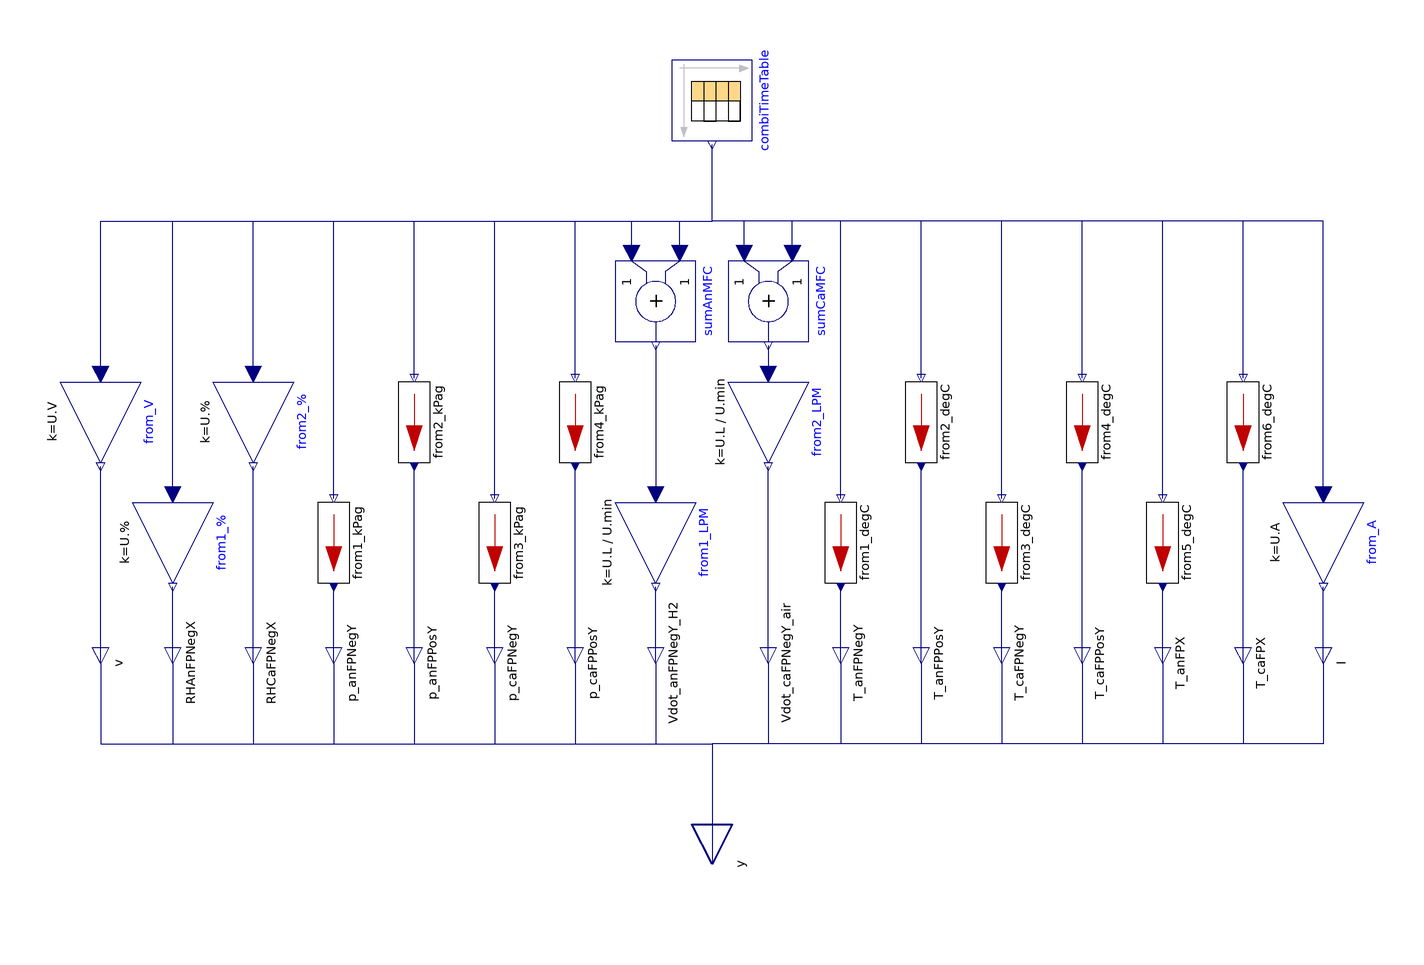

The Modelica model whose source follows is shown above as a component diagram (icons at their Placement, wires along their Line points).

model Replay
      "Regenerate signals recorded from HNEI's Greenlight FC test stand"
      extends FCSys.BaseClasses.Icons.Blocks.ContinuousShort;

      parameter Integer n(final min=1) = 1 "index of the data set";
      parameter Boolean terminateMaxTime=true
        "Terminate at maximum time of source data"
        annotation (Dialog(compact=true), choices(__Dymola_checkBox=true));

      Modelica.Blocks.Sources.CombiTimeTable combiTimeTable(
        tableOnFile=true,
        extrapolation=Modelica.Blocks.Types.Extrapolation.HoldLastPoint,
        tableName="data" + String(n),
        fileName="FCSys/test/LOOCV/data.mat",
        columns=2:19,
        smoothness=Modelica.Blocks.Types.Smoothness.LinearSegments)
        "Block to load and replay data" annotation (Placement(transformation(
            extent={{-10,-10},{10,10}},
            rotation=270,
            origin={0,80})));
      Connectors.RealOutputBus y "Output signals as a bus" annotation (
          Placement(transformation(
            extent={{-10,-10},{10,10}},
            rotation=270,
            origin={0,-110}),iconTransformation(
            extent={{-10,-10},{10,10}},
            rotation=270,
            origin={0,-50})));

    protected
      Modelica.Blocks.Math.Add sumAnMFC annotation (Placement(transformation(
            extent={{-10,-10},{10,10}},
            rotation=270,
            origin={-14,30})));
      Modelica.Blocks.Math.Add sumCaMFC annotation (Placement(transformation(
            extent={{-10,-10},{10,10}},
            rotation=270,
            origin={14,30})));

      Modelica.Blocks.Math.Gain from_V(k=U.V) annotation (Placement(
            transformation(
            extent={{-10,-10},{10,10}},
            rotation=270,
            origin={-152,0})));
      Modelica.Blocks.Math.Gain 'from1_%'(k=U.'%') annotation (Placement(
            transformation(
            extent={{-10,-10},{10,10}},
            rotation=270,
            origin={-134,-30})));
      Modelica.Blocks.Math.Gain 'from2_%'(k=U.'%') annotation (Placement(
            transformation(
            extent={{-10,-10},{10,10}},
            rotation=270,
            origin={-114,0})));
      Blocks.UnitConversions.From_kPag from1_kPag annotation (Placement(
            transformation(
            extent={{-10,-10},{10,10}},
            rotation=270,
            origin={-94,-30})));
      Blocks.UnitConversions.From_kPag from2_kPag annotation (Placement(
            transformation(
            extent={{-10,-10},{10,10}},
            rotation=270,
            origin={-74,0})));
      Blocks.UnitConversions.From_kPag from3_kPag annotation (Placement(
            transformation(
            extent={{-10,-10},{10,10}},
            rotation=270,
            origin={-54,-30})));
      Blocks.UnitConversions.From_kPag from4_kPag annotation (Placement(
            transformation(
            extent={{-10,-10},{10,10}},
            rotation=270,
            origin={-34,0})));
      Modelica.Blocks.Math.Gain from1_LPM(k=U.L/U.min) annotation (Placement(
            transformation(
            extent={{-10,-10},{10,10}},
            rotation=270,
            origin={-14,-30})));
      Modelica.Blocks.Math.Gain from2_LPM(k=U.L/U.min) annotation (Placement(
            transformation(
            extent={{-10,-10},{10,10}},
            rotation=270,
            origin={14,0})));
      Blocks.UnitConversions.From_degC from1_degC annotation (Placement(
            transformation(
            extent={{-10,-10},{10,10}},
            rotation=270,
            origin={32,-30})));
      Blocks.UnitConversions.From_degC from2_degC annotation (Placement(
            transformation(
            extent={{-10,-10},{10,10}},
            rotation=270,
            origin={52,0})));
      Blocks.UnitConversions.From_degC from3_degC annotation (Placement(
            transformation(
            extent={{-10,-10},{10,10}},
            rotation=270,
            origin={72,-30})));
      Blocks.UnitConversions.From_degC from4_degC annotation (Placement(
            transformation(
            extent={{-10,-10},{10,10}},
            rotation=270,
            origin={92,0})));
      Blocks.UnitConversions.From_degC from5_degC annotation (Placement(
            transformation(
            extent={{-10,-10},{10,10}},
            rotation=270,
            origin={112,-30})));
      Blocks.UnitConversions.From_degC from6_degC annotation (Placement(
            transformation(
            extent={{-10,-10},{10,10}},
            rotation=270,
            origin={132,0})));
      Modelica.Blocks.Math.Gain from_A(k=U.A) annotation (Placement(
            transformation(
            extent={{-10,-10},{10,10}},
            rotation=270,
            origin={152,-30})));

      Connectors.RealOutputInternal v(final unit="l2.m/(N.T2)")
        "CVM Cell 1 Voltage" annotation (Placement(transformation(
            extent={{-10,-10},{10,10}},
            rotation=270,
            origin={-152,-60})));
      Connectors.RealOutputInternal RHAnFPNegX(
        final unit="1",
        displayUnit="%",
        final min=0) "Anode inlet RH" annotation (Placement(transformation(
            extent={{-10,-10},{10,10}},
            rotation=270,
            origin={-134,-60})));
      Connectors.RealOutputInternal RHCaFPNegX(
        final unit="1",
        displayUnit="%",
        final min=0) "Cathode inlet RH" annotation (Placement(transformation(
            extent={{-10,-10},{10,10}},
            rotation=270,
            origin={-114,-60})));
      Connectors.RealOutputInternal p_anFPNegY(final unit="m/(l.T2)")
        "Pressure anode inlet" annotation (Placement(transformation(
            extent={{-10,-10},{10,10}},
            rotation=270,
            origin={-94,-60})));
      Connectors.RealOutputInternal p_anFPPosY(final unit="m/(l.T2)", final min
          =0) "Pressure anode outlet" annotation (Placement(transformation(
            extent={{-10,-10},{10,10}},
            rotation=270,
            origin={-74,-60})));
      Connectors.RealOutputInternal p_caFPNegY(final unit="m/(l.T2)")
        "Pressure cathode inlet" annotation (Placement(transformation(
            extent={{-10,-10},{10,10}},
            rotation=270,
            origin={-54,-60})));
      Connectors.RealOutputInternal p_caFPPosY(final unit="m/(l.T2)", final min
          =0) "Pressure anode outlet" annotation (Placement(transformation(
            extent={{-10,-10},{10,10}},
            rotation=270,
            origin={-34,-60})));
      Connectors.RealOutputInternal Vdot_anFPNegY_H2(final unit="l3/T")
        "Flow anode H2 MFC" annotation (Placement(transformation(
            extent={{-10,-10},{10,10}},
            rotation=270,
            origin={-14,-60})));
      Connectors.RealOutputInternal Vdot_caFPNegY_air(final unit="l3/T")
        "Flow cathode H2 MFC" annotation (Placement(transformation(
            extent={{-10,-10},{10,10}},
            rotation=270,
            origin={14,-60})));
      Connectors.RealOutputInternal T_anFPNegY(
        final unit="l2.m/(N.T2)",
        displayUnit="K",
        final min=0) "Temperature anode inlet" annotation (Placement(
            transformation(
            extent={{-10,-10},{10,10}},
            rotation=270,
            origin={32,-60})));
      Connectors.RealOutputInternal T_anFPPosY(
        final unit="l2.m/(N.T2)",
        displayUnit="K",
        final min=0) "Temperature anode outlet" annotation (Placement(
            transformation(
            extent={{-10,-10},{10,10}},
            rotation=270,
            origin={52,-60})));
      Connectors.RealOutputInternal T_caFPNegY(
        final unit="l2.m/(N.T2)",
        displayUnit="K",
        final min=0) "Temperature cathode inlet" annotation (Placement(
            transformation(
            extent={{-10,-10},{10,10}},
            rotation=270,
            origin={72,-60})));
      Connectors.RealOutputInternal T_caFPPosY(
        final unit="l2.m/(N.T2)",
        displayUnit="K",
        final min=0) "Temperature cathode outlet" annotation (Placement(
            transformation(
            extent={{-10,-10},{10,10}},
            rotation=270,
            origin={92,-60})));
      Connectors.RealOutputInternal T_anFPX(
        final unit="l2.m/(N.T2)",
        displayUnit="K",
        final min=0) "Temperature end plate anode" annotation (Placement(
            transformation(
            extent={{-10,-10},{10,10}},
            rotation=270,
            origin={112,-60})));
      Connectors.RealOutputInternal T_caFPX(
        final unit="l2.m/(N.T2)",
        displayUnit="K",
        final min=0) "Temperature end plate cathode" annotation (Placement(
            transformation(
            extent={{-10,-10},{10,10}},
            rotation=270,
            origin={132,-60})));
      Connectors.RealOutputInternal I(final unit="N/T") "Measured load"
        annotation (Placement(transformation(
            extent={{-10,-10},{10,10}},
            rotation=270,
            origin={152,-60})));

    equation
      //  Terminate as desired
      if terminateMaxTime then
        when time > combiTimeTable.t_max then
          terminate("The end of the data has been reached.");
        end when;
      end if;

      // Connections from source to unit conversion
      connect(from_V.u, combiTimeTable.y[1]) annotation (Line(
          points={{-152,12},{-152,50},{-1.44329e-15,50},{-1.44329e-15,69}},
          color={0,0,127},
          smooth=Smooth.None));

      connect('from1_%'.u, combiTimeTable.y[2]) annotation (Line(
          points={{-134,-18},{-134,50},{-1.44329e-15,50},{-1.44329e-15,69}},
          color={0,0,127},
          smooth=Smooth.None));

      connect('from2_%'.u, combiTimeTable.y[3]) annotation (Line(
          points={{-114,12},{-114,50},{-1.44329e-15,50},{-1.44329e-15,69}},
          color={0,0,127},
          smooth=Smooth.None));

      connect(from1_kPag.u, combiTimeTable.y[4]) annotation (Line(
          points={{-94,-19},{-94,50},{-1.44329e-15,50},{-1.44329e-15,69}},
          color={0,0,127},
          smooth=Smooth.None));
      connect(from2_kPag.u, combiTimeTable.y[5]) annotation (Line(
          points={{-74,11},{-74,50},{-1.44329e-15,50},{-1.44329e-15,69}},
          color={0,0,127},
          smooth=Smooth.None));
      connect(from3_kPag.u, combiTimeTable.y[6]) annotation (Line(
          points={{-54,-19},{-54,50},{-1.44329e-15,50},{-1.44329e-15,69}},
          color={0,0,127},
          smooth=Smooth.None));
      connect(from4_kPag.u, combiTimeTable.y[7]) annotation (Line(
          points={{-34,11},{-34,50},{-1.44329e-15,50},{-1.44329e-15,69}},
          color={0,0,127},
          smooth=Smooth.None));
      connect(sumAnMFC.u1, combiTimeTable.y[8]) annotation (Line(
          points={{-8,42},{-8,50},{-1.44329e-15,50},{-1.44329e-15,69}},
          color={0,0,127},
          smooth=Smooth.None));
      connect(sumAnMFC.u2, combiTimeTable.y[9]) annotation (Line(
          points={{-20,42},{-20,50},{-1.44329e-15,50},{-1.44329e-15,69}},
          color={0,0,127},
          smooth=Smooth.None));
      connect(sumCaMFC.u1, combiTimeTable.y[10]) annotation (Line(
          points={{20,42},{20,50},{-1.44329e-15,50},{-1.44329e-15,69}},
          color={0,0,127},
          smooth=Smooth.None));
      connect(sumCaMFC.u2, combiTimeTable.y[11]) annotation (Line(
          points={{8,42},{8,50},{-1.44329e-15,50},{-1.44329e-15,69}},
          color={0,0,127},
          smooth=Smooth.None));
      connect(from1_degC.u, combiTimeTable.y[12]) annotation (Line(
          points={{32,-19},{32,50},{-1.44329e-15,50},{-1.44329e-15,69}},
          color={0,0,127},
          smooth=Smooth.None));
      connect(from2_degC.u, combiTimeTable.y[13]) annotation (Line(
          points={{52,11},{52,50},{-1.44329e-15,50},{-1.44329e-15,69}},
          color={0,0,127},
          smooth=Smooth.None));
      connect(from3_degC.u, combiTimeTable.y[14]) annotation (Line(
          points={{72,-19},{72,50},{-1.44329e-15,50},{-1.44329e-15,69}},
          color={0,0,127},
          smooth=Smooth.None));
      connect(from4_degC.u, combiTimeTable.y[15]) annotation (Line(
          points={{92,11},{92,50},{-1.44329e-15,50},{-1.44329e-15,69}},
          color={0,0,127},
          smooth=Smooth.None));
      connect(from5_degC.u, combiTimeTable.y[16]) annotation (Line(
          points={{112,-19},{112,50},{-1.44329e-15,50},{-1.44329e-15,69}},
          color={0,0,127},
          smooth=Smooth.None));
      connect(from6_degC.u, combiTimeTable.y[17]) annotation (Line(
          points={{132,11},{132,50},{-1.44329e-15,50},{-1.44329e-15,69}},
          color={0,0,127},
          smooth=Smooth.None));
      connect(from_A.u, combiTimeTable.y[18]) annotation (Line(
          points={{152,-18},{152,50},{-1.44329e-15,50},{-1.44329e-15,69}},
          color={0,0,127},
          smooth=Smooth.None));

      // Connections from unit conversion to internal outputs
      connect(v, from_V.y) annotation (Line(
          points={{-152,-60},{-152,-11}},
          color={0,0,127},
          smooth=Smooth.None));
      connect(RHAnFPNegX, 'from1_%'.y) annotation (Line(
          points={{-134,-60},{-134,-41}},
          color={0,0,127},
          smooth=Smooth.None));
      connect(RHCaFPNegX, 'from2_%'.y) annotation (Line(
          points={{-114,-60},{-114,-11}},
          color={0,0,127},
          smooth=Smooth.None));
      connect(p_anFPNegY, from1_kPag.y) annotation (Line(
          points={{-94,-60},{-94,-41}},
          color={0,0,127},
          smooth=Smooth.None));
      connect(p_anFPPosY, from2_kPag.y) annotation (Line(
          points={{-74,-60},{-74,-11}},
          color={0,0,127},
          smooth=Smooth.None));
      connect(p_caFPNegY, from3_kPag.y) annotation (Line(
          points={{-54,-60},{-54,-41}},
          color={0,0,127},
          smooth=Smooth.None));
      connect(p_caFPPosY, from4_kPag.y) annotation (Line(
          points={{-34,-60},{-34,-11}},
          color={0,0,127},
          smooth=Smooth.None));
      connect(Vdot_anFPNegY_H2, from1_LPM.y) annotation (Line(
          points={{-14,-60},{-14,-50.5},{-14,-41},{-14,-41}},
          color={0,0,127},
          smooth=Smooth.None));
      connect(Vdot_caFPNegY_air, from2_LPM.y) annotation (Line(
          points={{14,-60},{14,-35.5},{14,-11},{14,-11}},
          color={0,0,127},
          smooth=Smooth.None));
      connect(T_anFPNegY, from1_degC.y) annotation (Line(
          points={{32,-60},{32,-50.5},{32,-41},{32,-41}},
          color={0,0,127},
          smooth=Smooth.None));
      connect(T_anFPPosY, from2_degC.y) annotation (Line(
          points={{52,-60},{52,-11}},
          color={0,0,127},
          smooth=Smooth.None));
      connect(T_caFPNegY, from3_degC.y) annotation (Line(
          points={{72,-60},{72,-41}},
          color={0,0,127},
          smooth=Smooth.None));
      connect(T_caFPPosY, from4_degC.y) annotation (Line(
          points={{92,-60},{92,-11}},
          color={0,0,127},
          smooth=Smooth.None));
      connect(T_anFPX, from5_degC.y) annotation (Line(
          points={{112,-60},{112,-41}},
          color={0,0,127},
          smooth=Smooth.None));
      connect(T_caFPX, from6_degC.y) annotation (Line(
          points={{132,-60},{132,-11}},
          color={0,0,127},
          smooth=Smooth.None));
      connect(I, from_A.y) annotation (Line(
          points={{152,-60},{152,-41}},
          color={0,0,127},
          smooth=Smooth.None));

      // Summations
      connect(sumAnMFC.y, from1_LPM.u) annotation (Line(
          points={{-14,19},{-14,9.75},{-14,9.75},{-14,0.5},{-14,-18},{-14,-18}},

          color={0,0,127},
          smooth=Smooth.None));

      connect(sumCaMFC.y, from2_LPM.u) annotation (Line(
          points={{14,19},{14,17.25},{14,17.25},{14,15.5},{14,12},{14,12}},
          color={0,0,127},
          smooth=Smooth.None));

      // Connections from internal outputs to public output
      connect(v, y.v) annotation (Line(
          points={{-152,-60},{-152,-80},{5.55112e-16,-80},{5.55112e-16,-110}},
          color={0,0,127},
          smooth=Smooth.None));

      connect(RHAnFPNegX, y.RHAnFPNegX) annotation (Line(
          points={{-134,-60},{-134,-80},{5.55112e-16,-80},{5.55112e-16,-110}},
          color={0,0,127},
          smooth=Smooth.None));

      connect(RHCaFPNegX, y.RHCaFPNegX) annotation (Line(
          points={{-114,-60},{-114,-80},{5.55112e-16,-80},{5.55112e-16,-110}},
          color={0,0,127},
          smooth=Smooth.None));

      connect(p_anFPNegY, y.p_anFPNegY) annotation (Line(
          points={{-94,-60},{-94,-80},{5.55112e-16,-80},{5.55112e-16,-110}},
          color={0,0,127},
          smooth=Smooth.None));

      connect(p_anFPPosY, y.p_anFPPosY) annotation (Line(
          points={{-74,-60},{-74,-80},{5.55112e-16,-80},{5.55112e-16,-110}},
          color={0,0,127},
          smooth=Smooth.None));

      connect(p_caFPNegY, y.p_caFPNegY) annotation (Line(
          points={{-54,-60},{-54,-80},{5.55112e-16,-80},{5.55112e-16,-110}},
          color={0,0,127},
          smooth=Smooth.None));

      connect(p_caFPPosY, y.p_caFPPosY) annotation (Line(
          points={{-34,-60},{-34,-80},{5.55112e-16,-80},{5.55112e-16,-110}},
          color={0,0,127},
          smooth=Smooth.None));

      connect(Vdot_anFPNegY_H2, y.Vdot_anFPNegY_H2) annotation (Line(
          points={{-14,-60},{-14,-80},{5.55112e-16,-80},{5.55112e-16,-110}},
          color={0,0,127},
          smooth=Smooth.None));

      connect(Vdot_caFPNegY_air, y.Vdot_caFPNegY_air) annotation (Line(
          points={{14,-60},{14,-80},{5.55112e-16,-80},{5.55112e-16,-110}},
          color={0,0,127},
          smooth=Smooth.None));
      connect(T_anFPNegY, y.T_anFPNegY) annotation (Line(
          points={{32,-60},{32,-80},{5.55112e-16,-80},{5.55112e-16,-110}},
          color={0,0,127},
          smooth=Smooth.None));
      connect(T_anFPPosY, y.T_anFPPosY) annotation (Line(
          points={{52,-60},{52,-80},{5.55112e-16,-80},{5.55112e-16,-110}},
          color={0,0,127},
          smooth=Smooth.None));
      connect(T_caFPNegY, y.T_caFPNegY) annotation (Line(
          points={{72,-60},{72,-80},{5.55112e-16,-80},{5.55112e-16,-110}},
          color={0,0,127},
          smooth=Smooth.None));
      connect(T_caFPPosY, y.T_caFPPosY) annotation (Line(
          points={{92,-60},{92,-80},{5.55112e-16,-80},{5.55112e-16,-110}},
          color={0,0,127},
          smooth=Smooth.None));
      connect(T_anFPX, y.T_anFPX) annotation (Line(
          points={{112,-60},{112,-80},{5.55112e-16,-80},{5.55112e-16,-110}},
          color={0,0,127},
          smooth=Smooth.None));

      connect(T_caFPX, y.T_caFPX) annotation (Line(
          points={{132,-60},{132,-80},{5.55112e-16,-80},{5.55112e-16,-110}},
          color={0,0,127},
          smooth=Smooth.None));

      connect(I, y.I) annotation (Line(
          points={{152,-60},{152,-80},{5.55112e-16,-80},{5.55112e-16,-110}},
          color={0,0,127},
          smooth=Smooth.None));
      annotation (Diagram(coordinateSystem(preserveAspectRatio=true, extent={{-180,
                -100},{180,100}}), graphics), experiment(StopTime=15481,
            Algorithm="Euler"));
    end Replay;